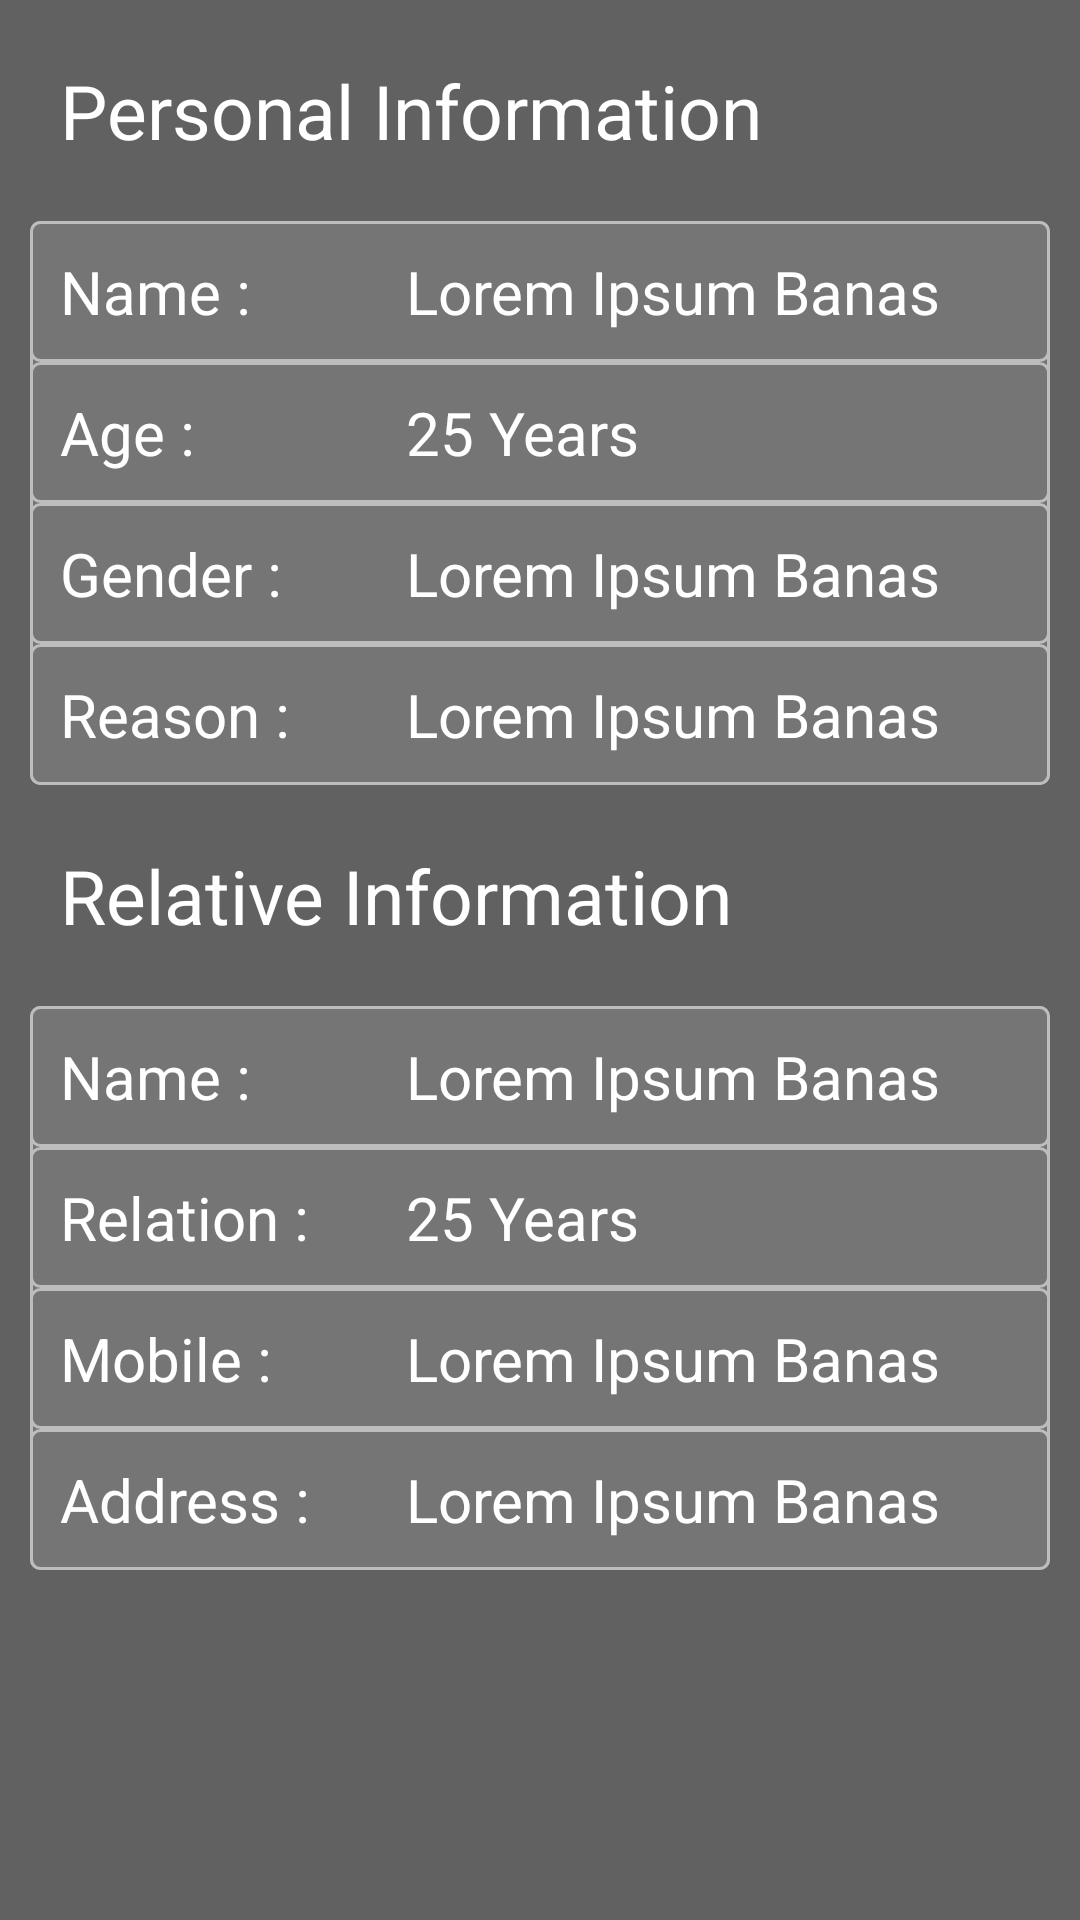

Reconstruct the res/layout file that produces this screen, plus the resources it refers to.
<!-- AndroidManifest.xml: application theme AppTheme -->
<!-- res/layout/user_preview_screen.xml -->
<?xml version="1.0" encoding="utf-8"?>
<android.support.design.widget.CoordinatorLayout xmlns:android="http://schemas.android.com/apk/res/android"
                                                 xmlns:app="http://schemas.android.com/apk/res-auto"
                                                 android:layout_width="match_parent"
                                                 android:background="#616161"
                                                 android:layout_height="match_parent">

   <android.support.v4.widget.NestedScrollView
       android:layout_width="match_parent"
       android:layout_height="match_parent"
       >
      <LinearLayout

          android:orientation="vertical"
          android:layout_width="match_parent"
          android:layout_height="match_parent">
         <TextView
             android:layout_margin="20dp"
             android:text="Personal Information"
             android:textColor="@android:color/white"
             android:textSize="25dp"
             android:layout_width="match_parent"
             android:layout_height="wrap_content"/>
         <LinearLayout
             android:orientation="vertical"
             android:layout_marginRight="10dp"
             android:layout_marginLeft="10dp"
             android:background="@drawable/preview_block"
             android:layout_width="match_parent"
             android:layout_height="wrap_content">

            <LinearLayout
                android:background="@drawable/preview_block"
                android:orientation="horizontal"
                android:layout_width="match_parent"
                android:layout_height="wrap_content">
               <TextView
                   android:layout_margin="10dp"
                   android:text="Name :"
                   android:textSize="20dp"
                   android:textColor="@android:color/white"
                   android:layout_width="0dp"
                   android:layout_weight="35"
                   android:layout_height="wrap_content"/>
               <TextView
                   android:id="@+id/tvCustName"
                   android:layout_margin="10dp"
                   android:text="Lorem Ipsum Banas"
                   android:textSize="20dp"
                   android:textColor="@android:color/white"
                   android:layout_width="0dp"
                   android:layout_weight="75"
                   android:layout_height="wrap_content"/>
            </LinearLayout>
            <LinearLayout
                android:background="@drawable/preview_block"
                android:orientation="horizontal"
                android:layout_width="match_parent"
                android:layout_height="wrap_content">
               <TextView
                   android:layout_margin="10dp"
                   android:text="Age :"
                   android:textSize="20dp"
                   android:textColor="@android:color/white"
                   android:layout_width="0dp"
                   android:layout_weight="35"
                   android:layout_height="wrap_content"/>
               <TextView
                   android:id="@+id/tvCustAge"
                   android:layout_margin="10dp"
                   android:text="25 Years"
                   android:textSize="20dp"
                   android:textColor="@android:color/white"
                   android:layout_width="0dp"
                   android:layout_weight="75"
                   android:layout_height="wrap_content"/>
            </LinearLayout>
             <LinearLayout
                 android:background="@drawable/preview_block"
                 android:orientation="horizontal"
                 android:layout_width="match_parent"
                 android:layout_height="wrap_content">
                 <TextView
                     android:layout_margin="10dp"
                     android:text="Gender :"
                     android:textSize="20dp"
                     android:textColor="@android:color/white"
                     android:layout_width="0dp"
                     android:layout_weight="35"
                     android:layout_height="wrap_content"/>
                 <TextView
                     android:id="@+id/tvCustGender"
                     android:layout_margin="10dp"
                     android:text="Lorem Ipsum Banas"
                     android:textSize="20dp"
                     android:textColor="@android:color/white"
                     android:layout_width="0dp"
                     android:layout_weight="75"
                     android:layout_height="wrap_content"/>
             </LinearLayout>
            <LinearLayout
                android:background="@drawable/preview_block"
                android:orientation="horizontal"
                android:layout_width="match_parent"
                android:layout_height="wrap_content">
               <TextView
                   android:layout_margin="10dp"
                   android:text="Reason :"
                   android:textSize="20dp"
                   android:textColor="@android:color/white"
                   android:layout_width="0dp"
                   android:layout_weight="35"
                   android:layout_height="wrap_content"/>
               <TextView
                   android:id="@+id/tvCustReason"
                   android:layout_margin="10dp"
                   android:text="Lorem Ipsum Banas"
                   android:textSize="20dp"
                   android:textColor="@android:color/white"
                   android:layout_width="0dp"
                   android:layout_weight="75"
                   android:layout_height="wrap_content"/>
            </LinearLayout>

         </LinearLayout>

          <TextView
              android:layout_margin="20dp"
              android:text="Relative Information"
              android:textColor="@android:color/white"
              android:textSize="25dp"
              android:layout_width="match_parent"
              android:layout_height="wrap_content"/>
          <LinearLayout
              android:orientation="vertical"
              android:layout_marginRight="10dp"
              android:layout_marginLeft="10dp"
              android:background="@drawable/preview_block"
              android:layout_width="match_parent"
              android:layout_height="wrap_content">

              <LinearLayout
                  android:background="@drawable/preview_block"
                  android:orientation="horizontal"
                  android:layout_width="match_parent"
                  android:layout_height="wrap_content">
                  <TextView
                      android:layout_margin="10dp"
                      android:text="Name :"
                      android:textSize="20dp"
                      android:textColor="@android:color/white"
                      android:layout_width="0dp"
                      android:layout_weight="35"
                      android:layout_height="wrap_content"/>
                  <TextView
                      android:id="@+id/tvCustRelativeName"
                      android:layout_margin="10dp"
                      android:text="Lorem Ipsum Banas"
                      android:textSize="20dp"
                      android:textColor="@android:color/white"
                      android:layout_width="0dp"
                      android:layout_weight="75"
                      android:layout_height="wrap_content"/>
              </LinearLayout>
              <LinearLayout
                  android:background="@drawable/preview_block"
                  android:orientation="horizontal"
                  android:layout_width="match_parent"
                  android:layout_height="wrap_content">
                  <TextView
                      android:layout_margin="10dp"
                      android:text="Relation :"
                      android:textSize="20dp"
                      android:textColor="@android:color/white"
                      android:layout_width="0dp"
                      android:layout_weight="35"
                      android:layout_height="wrap_content"/>
                  <TextView
                      android:id="@+id/tvCustRelativeRelation"
                      android:layout_margin="10dp"
                      android:text="25 Years"
                      android:textSize="20dp"
                      android:textColor="@android:color/white"
                      android:layout_width="0dp"
                      android:layout_weight="75"
                      android:layout_height="wrap_content"/>
              </LinearLayout>
              <LinearLayout
                  android:background="@drawable/preview_block"
                  android:orientation="horizontal"
                  android:layout_width="match_parent"
                  android:layout_height="wrap_content">
                  <TextView
                      android:layout_margin="10dp"
                      android:text="Mobile :"
                      android:textSize="20dp"
                      android:textColor="@android:color/white"
                      android:layout_width="0dp"
                      android:layout_weight="35"
                      android:layout_height="wrap_content"/>
                  <TextView
                      android:id="@+id/tvCustRelativeMobile"
                      android:layout_margin="10dp"
                      android:text="Lorem Ipsum Banas"
                      android:textSize="20dp"
                      android:textColor="@android:color/white"
                      android:layout_width="0dp"
                      android:layout_weight="75"
                      android:layout_height="wrap_content"/>
              </LinearLayout>
              <LinearLayout
                  android:background="@drawable/preview_block"
                  android:orientation="horizontal"
                  android:layout_width="match_parent"
                  android:layout_height="wrap_content">
                  <TextView
                      android:layout_margin="10dp"
                      android:text="Address :"
                      android:textSize="20dp"
                      android:textColor="@android:color/white"
                      android:layout_width="0dp"
                      android:layout_weight="35"
                      android:layout_height="wrap_content"/>
                  <TextView
                      android:id="@+id/tvCustRelativeAddress"
                      android:layout_margin="10dp"
                      android:text="Lorem Ipsum Banas"
                      android:textSize="20dp"
                      android:textColor="@android:color/white"
                      android:layout_width="0dp"
                      android:layout_weight="75"
                      android:layout_height="wrap_content"/>
              </LinearLayout>

          </LinearLayout>


      </LinearLayout>
   </android.support.v4.widget.NestedScrollView>

</android.support.design.widget.CoordinatorLayout>
<!-- resources referenced by this layout -->
<resources>
  <!-- drawable preview_block (drawable) -->
  <selector xmlns:android="http://schemas.android.com/apk/res/android" >
      <item android:state_pressed="true" >
          <shape android:shape="rectangle"  >
              <corners android:radius="3dip" />
              <stroke android:width="1dip" android:color="@color/colorPrimaryDark" />
              <gradient android:angle="-90" android:startColor="@color/colorPrimaryDark" android:endColor="@color/colorPrimary"  />
          </shape>
      </item>
      <item android:state_focused="true">
          <shape android:shape="rectangle"  >
              <corners android:radius="3dip" />
              <stroke android:width="1dip" android:color="@color/colorPrimary" />
              <solid android:color="@color/colorPrimaryDark"/>
          </shape>
      </item>
      <item >
          <shape android:shape="rectangle">
              <solid android:color="#757575"/>
              <corners android:radius="3dip" />
              <stroke android:width="1dip" android:color="#BDBDBD" />
          </shape>
      </item>
  </selector>
  <style name="AppTheme" parent="Theme.AppCompat.Light.NoActionBar">
          
          <item name="colorPrimary">@color/colorPrimary</item>
          <item name="colorPrimaryDark">@color/colorPrimaryDark</item>
          <item name="colorAccent">@color/colorAccent</item>
          <item name="android:windowContentTransitions">true</item>
          <item name="android:actionMenuTextColor">@android:color/white</item>
      </style>
  <color name="colorPrimaryDark">#E64A19</color>
  <color name="colorPrimary">#FF5722</color>
  <color name="colorAccent">#7C4DFF</color>
</resources>
